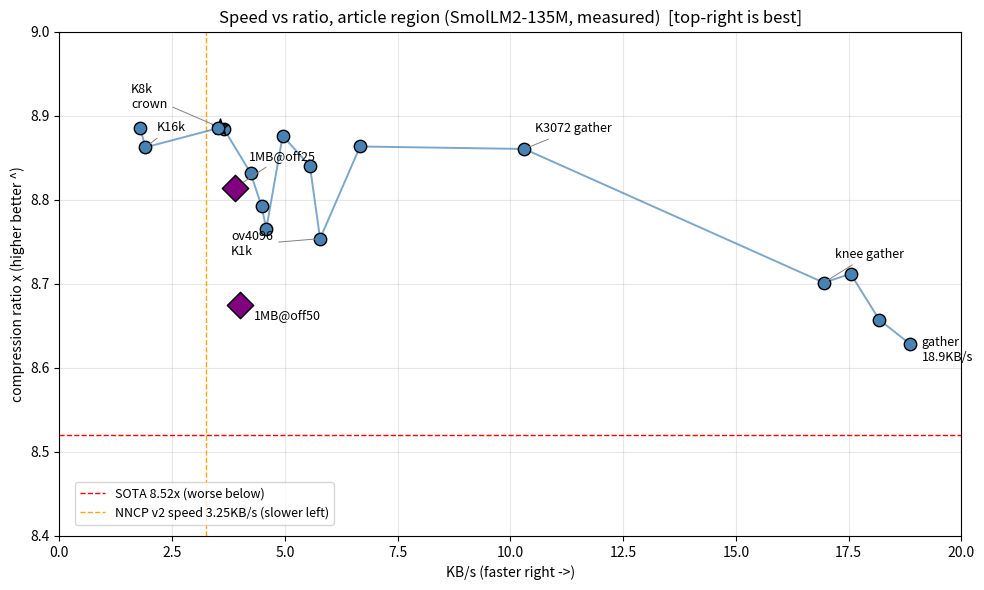
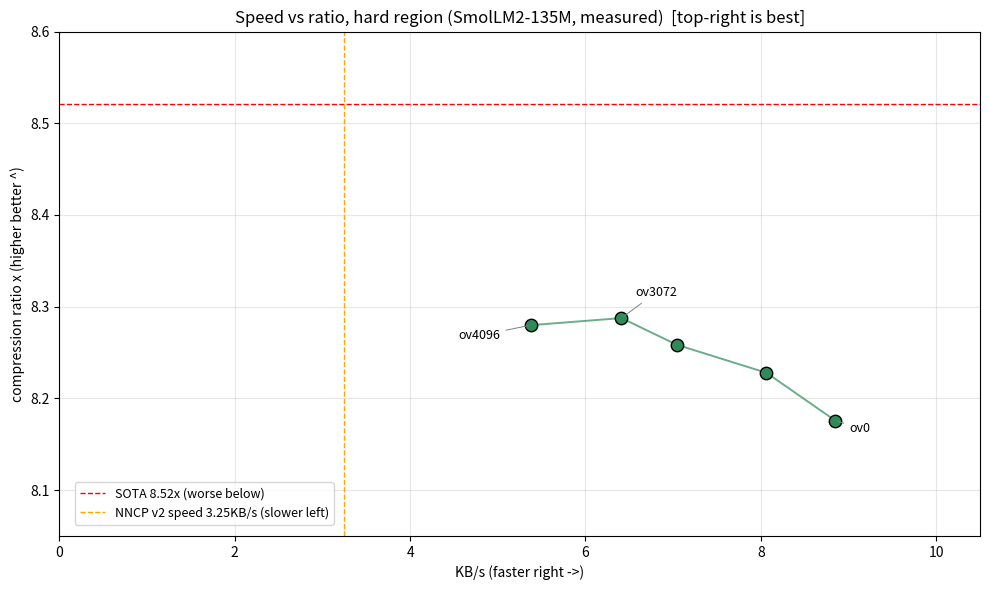

These charts were generated, in order, by the following Python code:
"""Pareto frontier: speed vs compression ratio (measured, 100KB slices).

Run from repo root: python tools/pareto_plot.py  (CPU only)
Output: pareto_off50.png / pareto_off75.png (repo root, referenced by README)
X = KB/s (faster right), Y = compression ratio 8/bpb (higher better),
so the ideal corner is TOP-RIGHT. X axis is KB/s so 1MB runs comparable.
"""
import matplotlib

matplotlib.use("Agg")
import matplotlib.pyplot as plt

# (label, KB/s, bpb). Fresh era only: current-code numbers (gather default
# on unless noted). Pre-flash timings (BC7/ov6144/TRI0/ov5120/ov3072/ov2560/
# ov1536/ov512/ov1024/ov0-classic) REMOVED 2026-09-14 (stale scheduler era).
# off50 = representative article region; off75 = hard region.
OFF50 = [
    ("gather\n18.9KB/s", 100 / 5.3, 0.9272),
    ("ov0K2 gather", 100 / 5.7, 0.9183),
    ("knee gather", 100 / 5.9, 0.9194),
    ("ov1024 gather", 100 / 5.5, 0.9241),
    ("K3072 gather", 100 / 9.7, 0.9029),
    ("ov3072K8 gather", 100 / 15.0, 0.9026),
    ("K2k", 100 / 18.0, 0.9050),
    ("K4k", 100 / 20.2, 0.9013),
    ("ov0@K8", 100 / 21.8, 0.9127),
    ("ov1024@K8", 100 / 22.3, 0.9099),
    ("ov2048@K8", 100 / 23.6, 0.9058),
    ("K8k gather", 100 / 27.4, 0.9005),
    ("K8k\ncrown", 100 / 28.1, 0.9003),
    ("K6k", 100 / 28.5, 0.9004),
    ("K16k", 100 / 52.4, 0.9027),
    ("ov6144@K8", 100 / 55.8, 0.9004),
    ("ov4096\nK1k", 100 / 17.3, 0.9139),
]
OFF75 = [
    ("ov4096", 100 / 18.6, 0.9662),
    ("ov3072", 100 / 15.6, 0.9653),
    ("ov2048", 100 / 14.2, 0.9687),
    ("ov1024", 100 / 12.4, 0.9723),
    ("ov0", 100 / 11.3, 0.9785),
]
# 1MB flagships (KB/s comparable on this axis)
MB1 = [
    ("1MB@off50", 1024 / 256.0, 0.9222),
    ("1MB@off25", 1024 / 262.7, 0.9076),
]
SOTA_BPB = 0.9389          # Nacrith paper, full file
SOTA_RATIO = 8.0 / SOTA_BPB  # 8.52x: higher-is-better twin of the SOTA line
NNCP_KBS = 3.25            # NNCP v2 reference speed


def _base(title, ymin, ymax):
    fig, ax = plt.subplots(figsize=(10, 6))
    ax.axhline(SOTA_RATIO, color="red", linestyle="--", linewidth=1,
               label="SOTA 8.52x (worse below)")
    ax.axvline(NNCP_KBS, color="orange", linestyle="--", linewidth=1,
               label="NNCP v2 speed 3.25KB/s (slower left)")
    ax.set_xlabel("KB/s (faster right ->)")
    ax.set_ylabel("compression ratio x (higher better ^)")
    ax.set_title(title + "  [top-right is best]")
    ax.set_ylim(ymin, ymax)
    ax.legend(loc="lower left", bbox_to_anchor=(0.01, 0.01), fontsize=9)
    ax.grid(True, alpha=0.3)
    return fig, ax


def _anno(ax, lab, x, y, dx, dy):
    ax.annotate(lab, (x, y), textcoords="offset points", xytext=(dx, dy),
                fontsize=9,
                arrowprops=dict(arrowstyle="-", color="gray", lw=0.7,
                                shrinkB=2))


def _dots(ax, pts, color, show, offsets):
    xs = [p[1] for p in pts]
    ys = [8.0 / p[2] for p in pts]
    order = sorted(range(len(pts)), key=lambda i: pts[i][1])
    ax.plot([xs[i] for i in order], [ys[i] for i in order],
            color=color, linewidth=1.4, alpha=0.7)
    for lab, x, _bpb in pts:
        y = 8.0 / _bpb
        star = lab.endswith("crown") or lab.endswith("knee")
        ax.scatter([x], [y], s=150 if star else 80,
                   marker="*" if star else "o", color=color,
                   edgecolors="black", zorder=3)
        if lab in show:
            _anno(ax, lab, x, y, *offsets.get(lab, (8, 8)))


def _diamonds(ax):
    for lab, x, _bpb in MB1:
        y = 8.0 / _bpb
        ax.scatter([x], [y], s=180, marker="D", color="purple",
                   edgecolors="black", zorder=4)
        _anno(ax, lab, x, y, 10, -10 if "off50" in lab else 20)


# ---- plot 1: off50 frontier ----
fig, ax = _base("Speed vs ratio, article region (SmolLM2-135M, measured)",
                8.4, 9.0)
_dots(ax, OFF50, "steelblue", show=("K8k\ncrown", "K16k", "knee gather",
                                    "ov4096\nK1k", "K3072 gather",
                                    "gather\n18.9KB/s"),
      offsets={"K8k\ncrown": (-64, 14), "K16k": (8, 12),
               "knee gather": (8, 18), "ov4096\nK1k": (-64, -12),
               "K3072 gather": (8, 12), "gather\n18.9KB/s": (8, -12)})
_diamonds(ax)
ax.set_xlim(0, 20)
fig.tight_layout()
fig.savefig("pareto_off50.png", dpi=120)
print("saved pareto_off50.png")

# ---- plot 2: off75 hard region ----
fig, ax = _base("Speed vs ratio, hard region (SmolLM2-135M, measured)",
                8.05, 8.6)
_dots(ax, OFF75, "seagreen", show=("ov4096", "ov3072", "ov0"),
      offsets={"ov4096": (-52, -10), "ov3072": (10, 16), "ov0": (10, -8)})
_diamonds(ax)
ax.set_xlim(0, 10.5)
fig.tight_layout()
fig.savefig("pareto_off75.png", dpi=120)
print("saved pareto_off75.png")
print(f"points: {len(OFF50) + len(OFF75) + len(MB1)}")
